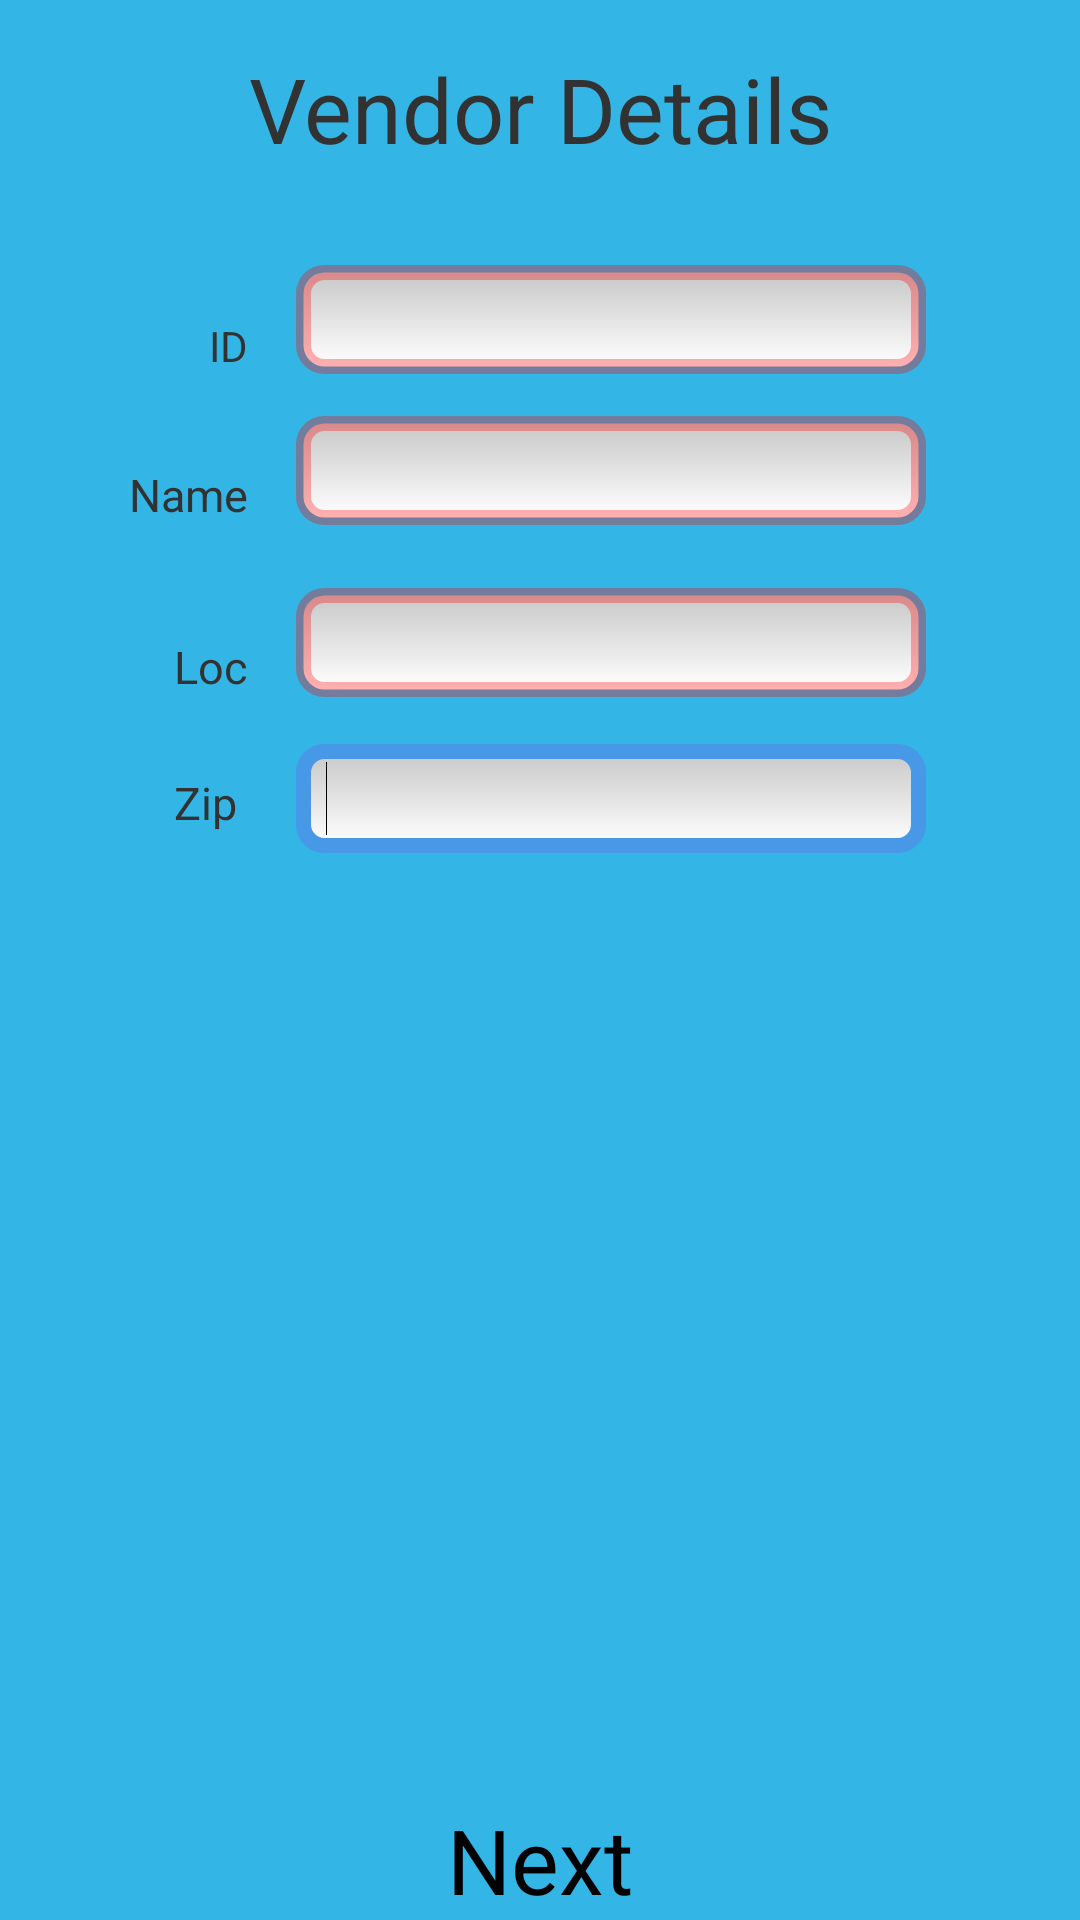

Produce the Android XML layout that renders to this screen, including the resource entries it uses.
<!-- AndroidManifest.xml: application theme AppTheme -->
<!-- res/layout/activity_survey1.xml -->
<RelativeLayout xmlns:android="http://schemas.android.com/apk/res/android"
    xmlns:tools="http://schemas.android.com/tools"
    android:layout_width="match_parent"
    android:layout_height="match_parent"
    android:background="@android:color/holo_blue_light"
    android:paddingBottom="@dimen/activity_vertical_margin"
    android:paddingLeft="@dimen/activity_horizontal_margin"
    android:paddingRight="@dimen/activity_horizontal_margin"
    android:paddingTop="@dimen/activity_vertical_margin"
    tools:context=".Survey1" >

    <TextView
        android:id="@+id/textView2"
        android:layout_width="wrap_content"
        android:layout_height="wrap_content"
        android:layout_alignParentTop="true"
        android:layout_centerHorizontal="true"
        android:layout_marginTop="16dp"
        android:gravity="center"
        android:text="Vendor Details"
        android:textSize="30sp" />

    <Button
        android:id="@+id/button1"
        style="?android:attr/buttonStyleSmall"
        android:layout_width="wrap_content"
        android:layout_height="wrap_content"
        android:layout_alignParentBottom="true"
        android:layout_centerHorizontal="true"
        android:background="@null"
        android:text="Next"
        android:textSize="30sp" />

    <TextView
        android:id="@+id/textView6"
        android:layout_width="wrap_content"
        android:layout_height="wrap_content"
        android:layout_alignLeft="@+id/textView4"
        android:layout_below="@+id/editText3"
        android:layout_marginTop="25dp"
        android:text="Zip"
        android:textSize="15sp" />

    <EditText
        android:id="@+id/editText5"
        android:layout_width="wrap_content"
        android:layout_height="wrap_content"
        android:layout_alignBaseline="@+id/textView6"
        android:layout_alignBottom="@+id/textView6"
        android:layout_alignLeft="@+id/editText3"
        android:ems="10" 
        android:background="@drawable/edittext">

        <requestFocus />
    </EditText>

    <EditText
        android:id="@+id/editText1"
        android:layout_width="wrap_content"
        android:layout_height="wrap_content"
        android:layout_alignLeft="@+id/editText2"
        android:layout_below="@+id/textView2"
        android:layout_marginTop="32dp"
        android:background="@drawable/edittext"
        android:ems="10" />

    <EditText
        android:id="@+id/editText2"
        android:layout_width="wrap_content"
        android:layout_height="wrap_content"
        android:layout_alignLeft="@+id/textView2"
        android:layout_below="@+id/editText1"
        android:layout_marginLeft="16dp"
        android:layout_marginTop="14dp"
        android:background="@drawable/edittext"
        android:ems="10"
         />

    <EditText
        android:id="@+id/editText3"
        android:layout_width="wrap_content"
        android:layout_height="wrap_content"
        android:layout_alignBottom="@+id/textView4"
        android:layout_alignLeft="@+id/editText2"
        android:background="@drawable/edittext"
        android:ems="10" />

    <TextView
        android:id="@+id/textView3"
        android:layout_width="wrap_content"
        android:layout_height="wrap_content"
        android:layout_alignBottom="@+id/editText2"
        android:layout_toLeftOf="@+id/editText2"
        android:text="Name"
        android:textSize="15sp" />

    <TextView
        android:id="@+id/textView4"
        android:layout_width="wrap_content"
        android:layout_height="wrap_content"
        android:layout_below="@+id/textView3"
        android:layout_marginTop="37dp"
        android:layout_toLeftOf="@+id/textView2"
        android:text="Loc"
        android:textSize="15sp" />

    <TextView
        android:id="@+id/textView1"
        android:layout_width="wrap_content"
        android:layout_height="wrap_content"
        android:layout_alignBottom="@+id/editText1"
        android:layout_toLeftOf="@+id/editText2"
        android:text="ID" />

</RelativeLayout>
<!-- resources referenced by this layout -->
<resources>
  <!-- drawable edittext (drawable) -->
  <selector xmlns:android="http://schemas.android.com/apk/res/android">
      <item android:state_pressed="true">
             <shape android:shape="rectangle">
                 <gradient android:startColor="#C8C8C8"
                     android:endColor="#FFFFFF"
                     android:angle="270" android:centerX="0.5" android:centerY="0.5" />
                 <stroke android:width="5dp" android:color="#4799E8" />
                 <corners android:radius="7dp" />
                 <padding android:left="10dp" android:top="6dp" android:right="10dp"
                     android:bottom="6dp" />
             </shape>
         </item>
         <item android:state_focused="true">
             <shape>
                 <gradient android:startColor="#C8C8C8"
                      android:endColor="#FFFFFF"
                     android:angle="270" android:centerX="0.5" android:centerY="0.5" />
                 <stroke android:width="5dp" android:color="#4799E8" />
                 <corners android:radius="7dp" />
                 <padding android:left="10dp" android:top="6dp" android:right="10dp"
                     android:bottom="6dp" />
             </shape>
         </item>
         <item>
             <shape>
                 <gradient android:startColor="#C8C8C8"
                     android:endColor="#FFFFFF"
                     android:angle="270" android:centerX="0.5" android:centerY="0.5" />
                 <stroke android:width="5dp" android:color="#50ff0000" />
                 <corners android:radius="7dp" />
                 <padding android:left="10dp" android:top="6dp" android:right="10dp"
                     android:bottom="6dp" />
             </shape>
         </item>
  </selector>
  <style name="AppTheme" parent="AppBaseTheme">
          
      </style>
  <style name="AppBaseTheme" parent="android:Theme.Light">
          
      </style>
</resources>
